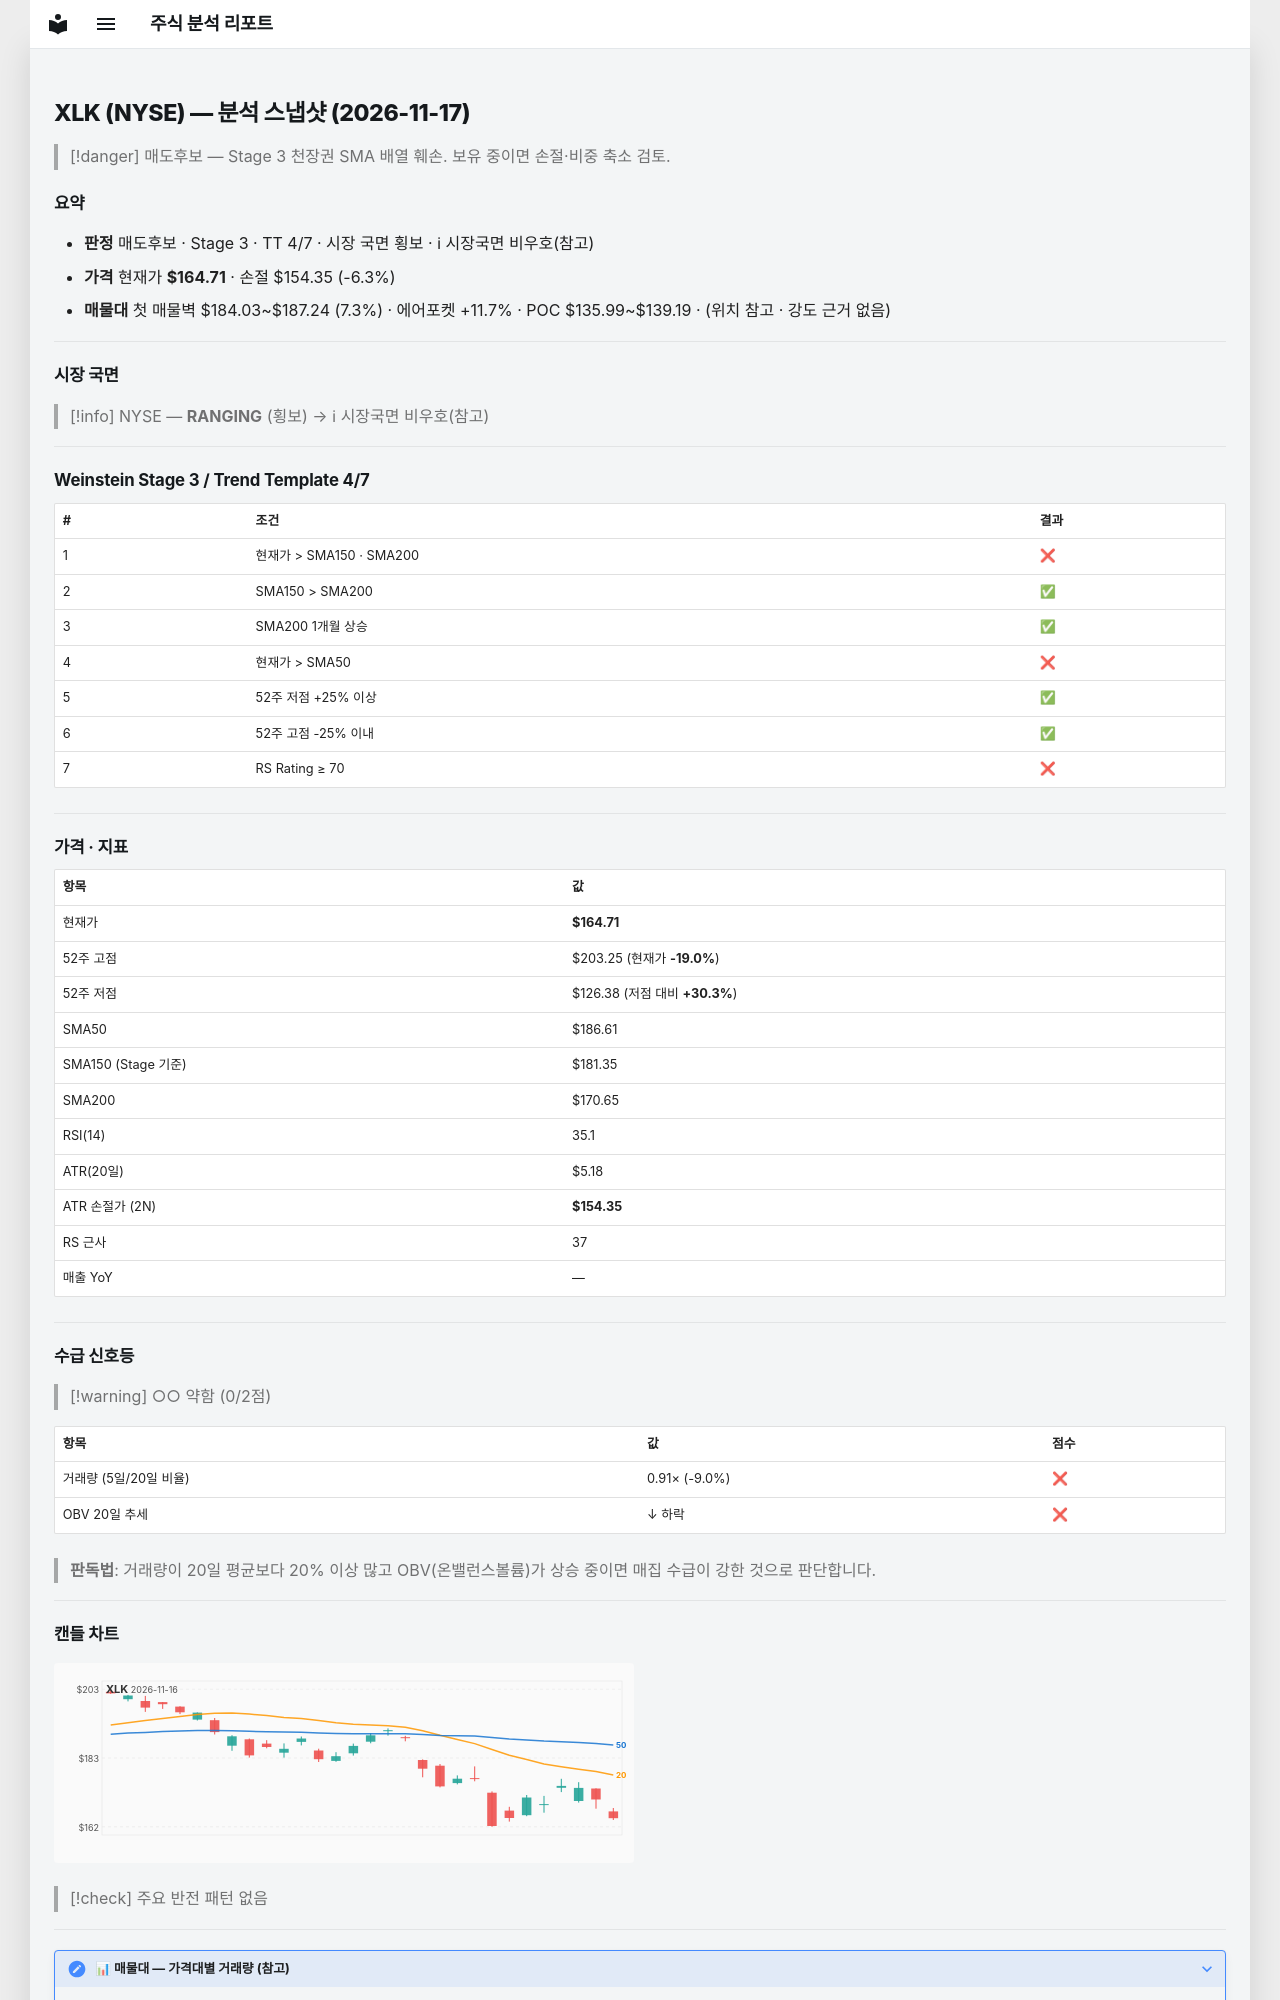

repository: soloandco/stock-reports · page: snapshots/XLK-2026-11-17/index.html · generator: mkdocs

---
type: analysis-snapshot
title: XLK 분석 스냅샷
ticker: XLK
market: NYSE
created: 2026-11-17
updated: 2026-11-17
bar-date: 2026-11-16
verdict: 매도후보
real-rr: 2.59
sma50-gap-pct: -11.7
weekly-position: 저항대재진입
weekly-overhead-price: 191.53
weekly-overhead-pct: 16.3
stage: 3
trend-template-score: 4
tt-max: 7
ma-set: sma-50-150-200
price: 164.7100067138672
stop-price: 154.34886442394682
market-regime: RANGING
supply-demand-score: 0/2
supply-demand-label: 약함
status: tracking
tags:
  - stock-agent
  - watchlist
  - XLK
  - analysis
related:
  - "[[analysis-template]]"
---

# XLK (NYSE) — 분석 스냅샷 (2026-11-17)

> [!danger] 매도후보 — Stage 3 천장권
> SMA 배열 훼손. 보유 중이면 손절·비중 축소 검토.

## 요약

- **판정** 매도후보 · Stage 3 · TT 4/7 · 시장 국면 횡보 · ℹ 시장국면 비우호(참고)
- **가격** 현재가 **$164.71** · 손절 $154.35 (-6.3%)
- **매물대** 첫 매물벽 $184.03~$187.24 (7.3%) · 에어포켓 +11.7% · POC $135.99~$139.19 · (위치 참고 · 강도 근거 없음)

---

## 시장 국면

> [!info] NYSE — **RANGING** (횡보) → ℹ 시장국면 비우호(참고)

---

## Weinstein Stage 3 / Trend Template 4/7

| # | 조건 | 결과 |
|---|------|------|
| 1 | 현재가 > SMA150 · SMA200 | ❌ |
| 2 | SMA150 > SMA200 | ✅ |
| 3 | SMA200 1개월 상승 | ✅ |
| 4 | 현재가 > SMA50 | ❌ |
| 5 | 52주 저점 +25% 이상 | ✅ |
| 6 | 52주 고점 -25% 이내 | ✅ |
| 7 | RS Rating ≥ 70 | ❌ |

---

## 가격 · 지표

| 항목 | 값 |
|------|---|
| 현재가 | **$164.71** |
| 52주 고점 | $203.25 (현재가 **-19.0%**) |
| 52주 저점 | $126.38 (저점 대비 **+30.3%**) |
| SMA50 | $186.61 |
| SMA150 (Stage 기준) | $181.35 |
| SMA200 | $170.65 |
| RSI(14) | 35.1 |
| ATR(20일) | $5.18 |
| ATR 손절가 (2N) | **$154.35** |
| RS 근사 | 37 |
| 매출 YoY | — |

---
## 수급 신호등

> [!warning] ○○ 약함 (0/2점)

| 항목 | 값 | 점수 |
|------|------|------|
| 거래량 (5일/20일 비율) | 0.91× (-9.0%) | ❌ |
| OBV 20일 추세 | ↓ 하락 | ❌ |

> **판독법**: 거래량이 20일 평균보다 20% 이상 많고 OBV(온밸런스볼륨)가 상승 중이면 매집 수급이 강한 것으로 판단합니다.

---
